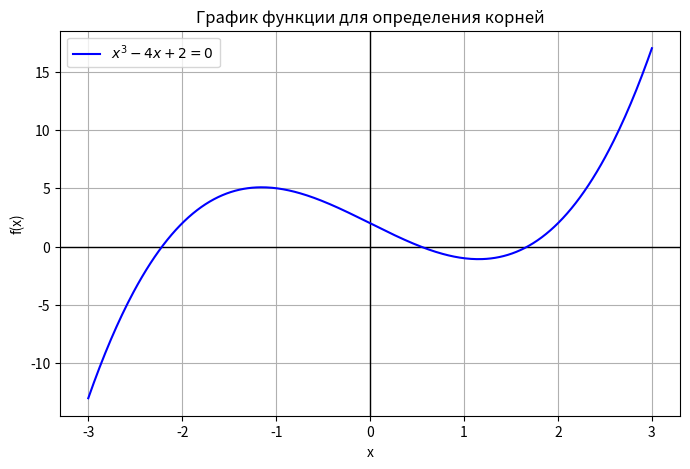

Source code (Python):
import numpy as np
import matplotlib.pyplot as plt
from scipy.optimize import bisect, newton, fsolve

# Уравнение из варианта 4: x^3 - 4x + 2 = 0
def f(x):
    return x**3 - 4*x + 2

# 1️⃣ Графическое представление уравнения
def plot_function():
    x_vals = np.linspace(-3, 3, 400)
    y_vals = f(x_vals)

    plt.figure(figsize=(8, 5))
    plt.axhline(0, color='black', linewidth=1)
    plt.axvline(0, color='black', linewidth=1)
    plt.plot(x_vals, y_vals, label=r"$x^3 - 4x + 2 = 0$", color='blue')
    plt.xlabel('x')
    plt.ylabel('f(x)')
    plt.title('График функции для определения корней')
    plt.legend()
    plt.grid(True)
    plt.show()

# 2️⃣ Метод бисекции (деление отрезка пополам)
def bisection_method(f, a, b, eps=0.0001):
    if f(a) * f(b) > 0:
        raise ValueError("На интервале нет корня (или их четное количество)")

    while abs(b - a) > eps:
        c = (a + b) / 2  # Середина отрезка
        if f(c) == 0:
            return c
        elif f(a) * f(c) < 0:
            b = c
        else:
            a = c

    return (a + b) / 2

# 3️⃣ Метод хорд
def secant_method(f, x0, x1, tol=1e-4, max_iter=100):
    for _ in range(max_iter):
        x2 = x1 - f(x1) * (x1 - x0) / (f(x1) - f(x0))  # Формула метода хорд
        if abs(x2 - x1) < tol:
            return x2
        x0, x1 = x1, x2
    raise ValueError("Метод хорд не сошелся")

# 4️⃣ Метод Ньютона (касательных)
def newton_method(f, x0, tol=1e-4):
    return newton(f, x0, tol=tol)

# 5️⃣ Метод fsolve (дополнительная проверка)
def find_root_fsolve():
    root = fsolve(f, 1)
    return root[0]

# 6️⃣ Нахождение всех корней полинома
def find_polynomial_roots():
    coefficients = [1, 0, -4, 2]  # Коэффициенты уравнения x^3 - 4x + 2
    roots = np.roots(coefficients)  # Все корни полинома
    return roots

# Выбор интервала корня по графику
a, b = -3, -1

# Построение графика
plot_function()

# Решение методом бисекции
root_bisect = bisection_method(f, a, b)
print(f"Метод бисекции: x ≈ {root_bisect:.5f}")

# Решение методом хорд
root_secant = secant_method(f, a, b)
print(f"Метод хорд: x ≈ {root_secant:.5f}")

# Решение методом Ньютона
root_newton = newton_method(f, -2)
print(f"Метод Ньютона: x ≈ {root_newton:.5f}")

# Решение методом fsolve
root_fsolve = find_root_fsolve()
print(f"Метод fsolve: x ≈ {root_fsolve:.5f}")

# Вычисление всех корней полинома
roots_poly = find_polynomial_roots()
print("Все корни полинома x^3 - 4x + 2:")
print(roots_poly)
